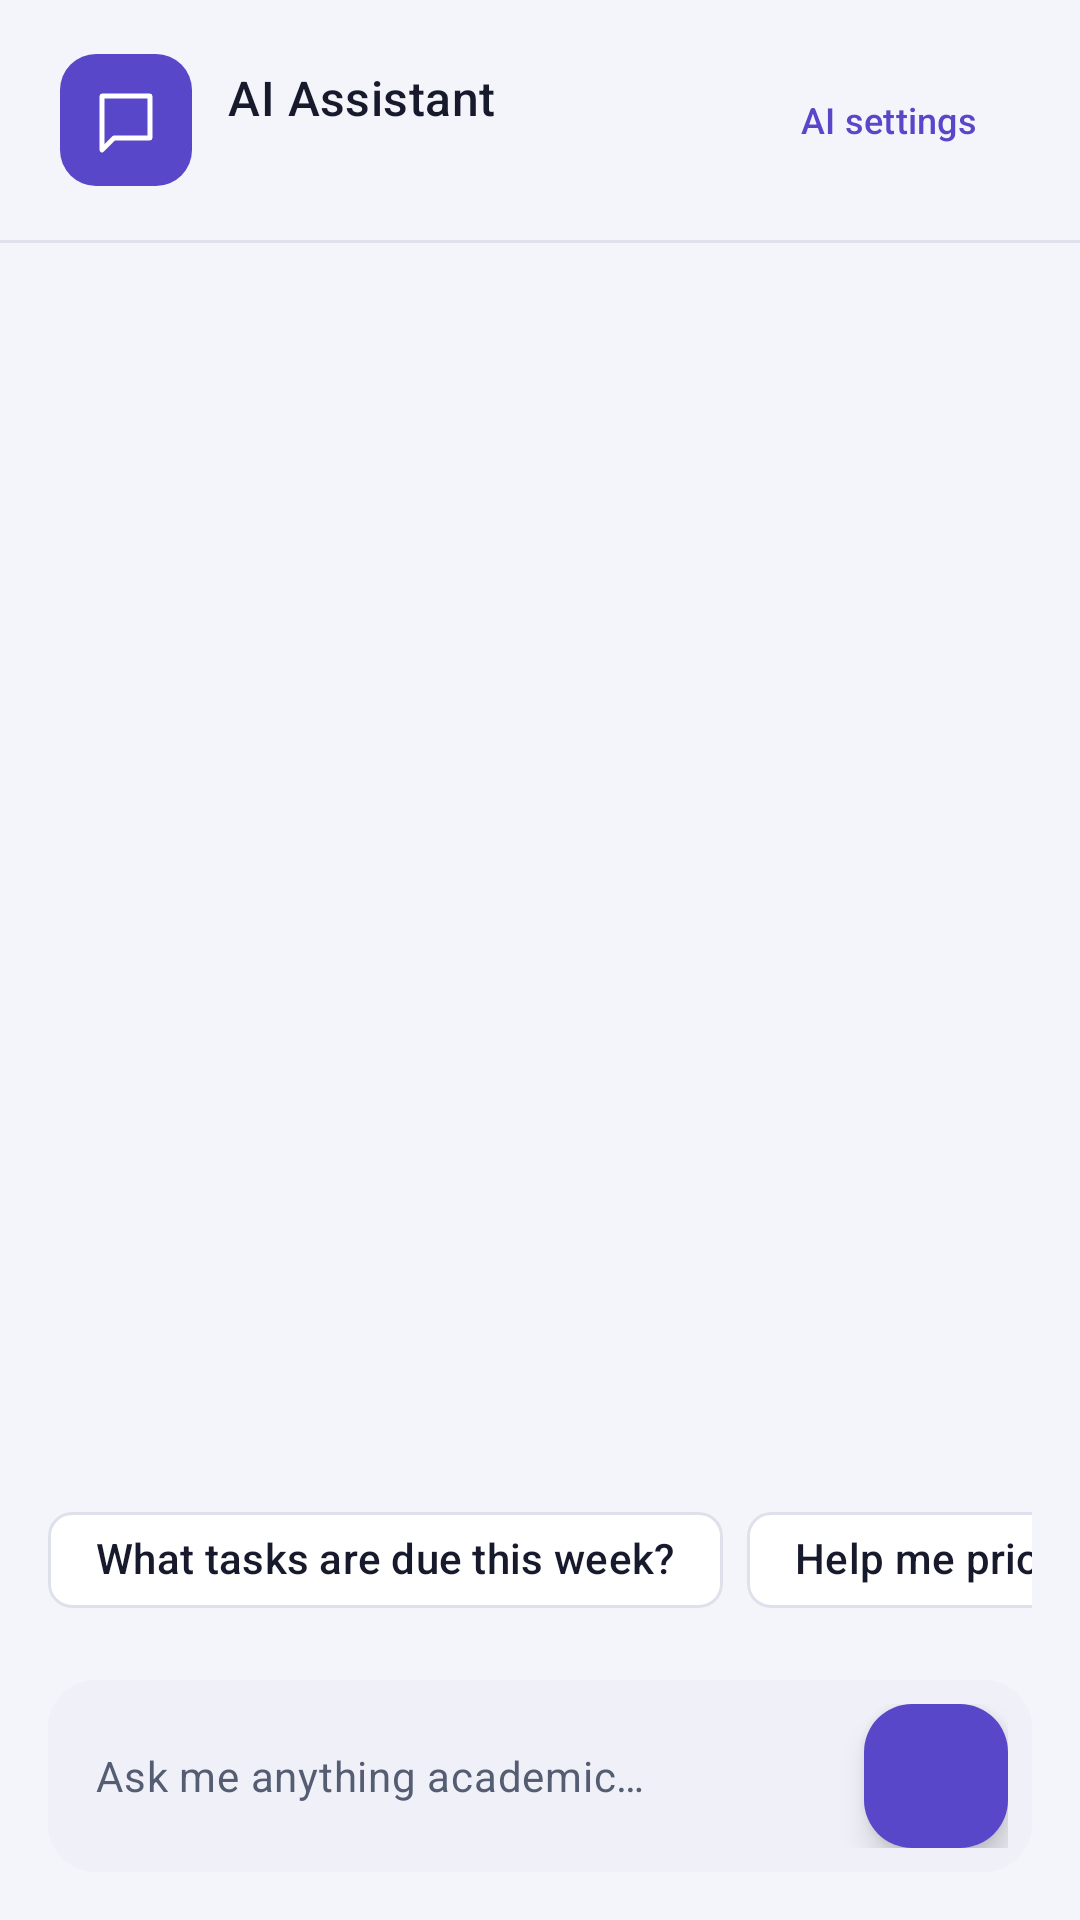

Produce the Android XML layout that renders to this screen, including the resource entries it uses.
<!-- AndroidManifest.xml: application theme Theme.StudyTrack -->
<!-- res/layout/fragment_ai_assistant.xml -->
<LinearLayout xmlns:android="http://schemas.android.com/apk/res/android" xmlns:app="http://schemas.android.com/apk/res-auto"
    android:layout_width="match_parent" android:layout_height="match_parent" android:background="@color/background" android:orientation="vertical">
    <LinearLayout android:layout_width="match_parent" android:layout_height="wrap_content" android:paddingHorizontal="20dp" android:paddingVertical="16dp" android:gravity="center_vertical" android:orientation="horizontal">
        <ImageView android:layout_width="44dp" android:layout_height="44dp" android:src="@drawable/ic_ai" android:background="@drawable/bg_day_selected" android:padding="10dp" android:contentDescription="@null" app:tint="@color/white" />
        <LinearLayout android:layout_width="0dp" android:layout_weight="1" android:layout_height="wrap_content" android:layout_marginStart="12dp" android:orientation="vertical">
            <TextView android:layout_width="match_parent" android:layout_height="wrap_content" android:text="@string/ai_title" android:textAppearance="?attr/textAppearanceTitleMedium" android:textColor="@color/text_primary" />
            <TextView android:id="@+id/assistantStatus" android:layout_width="match_parent" android:layout_height="wrap_content" android:textAppearance="?attr/textAppearanceLabelSmall" android:textColor="@color/text_secondary" />
        </LinearLayout>
        <com.google.android.material.button.MaterialButton android:id="@+id/connectionButton" style="@style/Widget.Material3.Button.TextButton" android:layout_width="wrap_content" android:layout_height="48dp" android:text="@string/ai_connection" android:textSize="12sp" />
    </LinearLayout>
    <View android:layout_width="match_parent" android:layout_height="1dp" android:background="@color/divider" />
    <androidx.recyclerview.widget.RecyclerView android:id="@+id/chatList" android:layout_width="match_parent" android:layout_height="0dp" android:layout_weight="1" android:clipToPadding="false" android:paddingVertical="12dp" app:layoutManager="androidx.recyclerview.widget.LinearLayoutManager" />
    <HorizontalScrollView android:id="@+id/suggestionsScroll" android:layout_width="match_parent" android:layout_height="wrap_content" android:scrollbars="none" android:paddingHorizontal="16dp">
        <LinearLayout android:layout_width="wrap_content" android:layout_height="wrap_content" android:orientation="horizontal">
            <com.google.android.material.chip.Chip android:id="@+id/suggestionDueWeek" style="@style/Widget.Material3.Chip.Assist" android:layout_width="wrap_content" android:layout_height="wrap_content" android:text="@string/ai_suggestion_due_this_week" />
            <com.google.android.material.chip.Chip android:id="@+id/suggestionPrioritise" style="@style/Widget.Material3.Chip.Assist" android:layout_width="wrap_content" android:layout_height="wrap_content" android:layout_marginStart="8dp" android:text="@string/ai_suggestion_prioritise" />
            <com.google.android.material.chip.Chip android:id="@+id/suggestionBreakDown" style="@style/Widget.Material3.Chip.Assist" android:layout_width="wrap_content" android:layout_height="wrap_content" android:layout_marginStart="8dp" android:text="@string/ai_suggestion_break_down" />
        </LinearLayout>
    </HorizontalScrollView>
    <LinearLayout android:layout_width="match_parent" android:layout_height="wrap_content" android:layout_margin="16dp" android:background="@drawable/bg_bubble_ai" android:gravity="center_vertical" android:padding="8dp" android:orientation="horizontal">
        <EditText android:id="@+id/messageInput" android:layout_width="0dp" android:layout_weight="1" android:layout_height="wrap_content" android:minHeight="48dp" android:background="@android:color/transparent" android:paddingHorizontal="8dp" android:hint="@string/ai_hint" android:inputType="textCapSentences|textMultiLine" android:imeOptions="actionSend" android:maxLines="4" android:importantForAutofill="no" android:textAppearance="?attr/textAppearanceBodyMedium" android:textColor="@color/text_primary" android:textColorHint="@color/text_secondary" />
        <com.google.android.material.floatingactionbutton.FloatingActionButton android:id="@+id/sendButton" android:layout_width="wrap_content" android:layout_height="wrap_content" android:src="@drawable/ic_send" android:contentDescription="@string/cd_send_message" app:fabCustomSize="48dp" app:backgroundTint="@color/brand_primary" app:tint="@color/brand_on_primary" />
    </LinearLayout>
</LinearLayout>
<!-- resources referenced by this layout -->
<resources>
  <color name="background">#F4F5FA</color>
  <color name="brand_on_primary">#FFFFFF</color>
  <color name="brand_primary">#5947C9</color>
  <color name="divider">#DEE1EC</color>
  <color name="text_primary">#171A2C</color>
  <color name="text_secondary">#555D73</color>
  <color name="white">#FFFFFF</color>
  <!-- drawable bg_bubble_ai (drawable) -->
  <shape xmlns:android="http://schemas.android.com/apk/res/android" android:shape="rectangle">
      <corners android:radius="16dp" />
      <solid android:color="@color/surface_bubble_ai" />
  </shape>
  <!-- drawable bg_day_selected (drawable) -->
  <shape xmlns:android="http://schemas.android.com/apk/res/android" android:shape="rectangle"><solid android:color="@color/brand_primary" /><corners android:radius="12dp" /></shape>
  <!-- drawable ic_ai (drawable) -->
  <vector xmlns:android="http://schemas.android.com/apk/res/android" android:width="24dp" android:height="24dp" android:viewportWidth="24" android:viewportHeight="24"><path android:fillColor="@android:color/transparent" android:strokeColor="@android:color/white" android:strokeWidth="1.6" android:strokeLineCap="round" android:strokeLineJoin="round" android:pathData="M4,4h16v14H8l-4,4V4" /></vector>
  <string name="ai_connection">AI settings</string>
  <string name="ai_hint">Ask me anything academic…</string>
  <string name="ai_suggestion_break_down">Break down my next assignment</string>
  <string name="ai_suggestion_due_this_week">What tasks are due this week?</string>
  <string name="ai_suggestion_prioritise">Help me prioritise my tasks</string>
  <string name="ai_title">AI Assistant</string>
  <string name="cd_send_message">Send message</string>
  <color name="surface_bubble_ai">#F0F1F8</color>
  <color name="brand_container">#EEEBFA</color>
  <color name="brand_on_container">#403095</color>
  <color name="brand_secondary">#6555C8</color>
  <color name="surface_card">#FFFFFF</color>
  <color name="surface_sunken">#EDEFF7</color>
  <color name="overdue_red">#DC2626</color>
  <color name="priority_high_container">#FFE4E6</color>
  <color name="priority_high">#E11D48</color>
  <color name="surface_nav">#FFFFFF</color>
  <style name="Widget.StudyTrack.BottomNav" parent="Widget.Material3.BottomNavigationView">
          <item name="android:background">@color/surface_nav</item>
          <item name="itemIconTint">@color/nav_item_tint</item>
          <item name="itemTextColor">@color/nav_item_tint</item>
          <item name="itemActiveIndicatorStyle">@style/Widget.StudyTrack.BottomNav.Indicator</item>
          <item name="labelVisibilityMode">labeled</item>
      </style>
  <style name="Widget.StudyTrack.BottomNav.Indicator">
          <item name="android:color">@color/brand_container</item>
      </style>
</resources>
